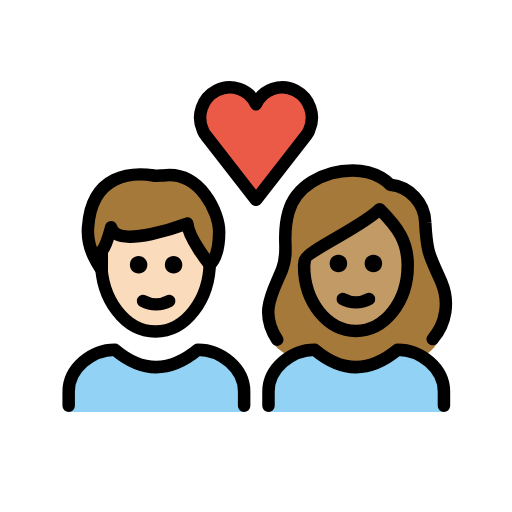
t = 0.00 s
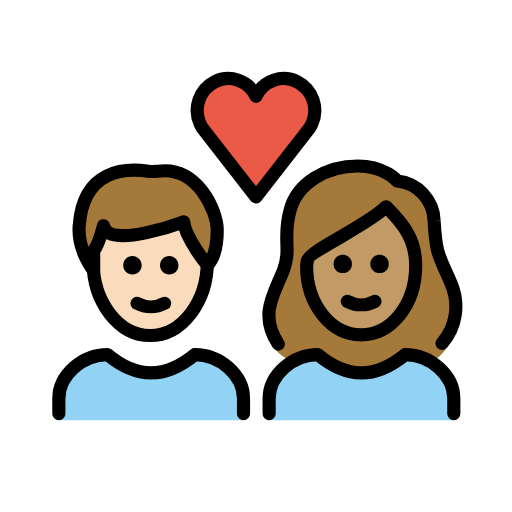
t = 0.36 s
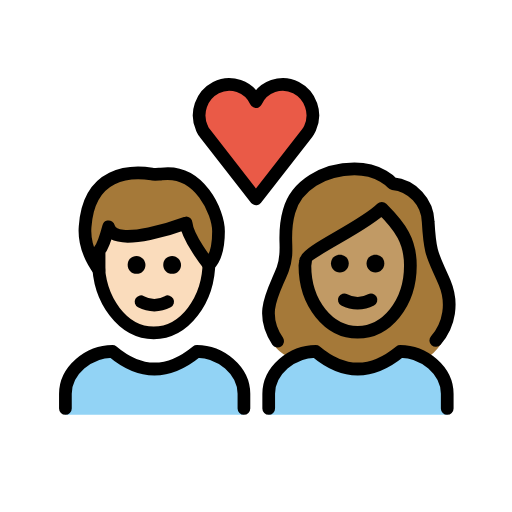
t = 0.84 s
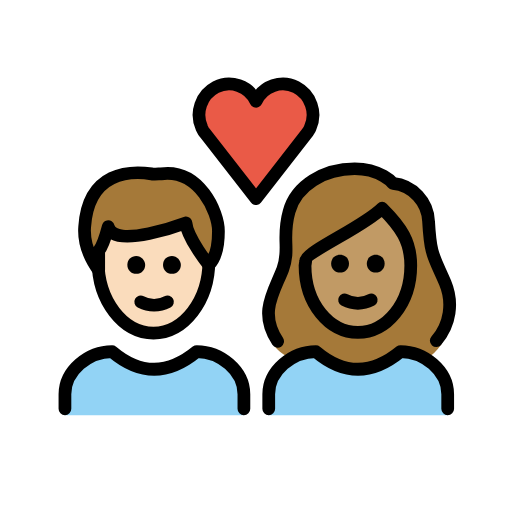
t = 1.20 s
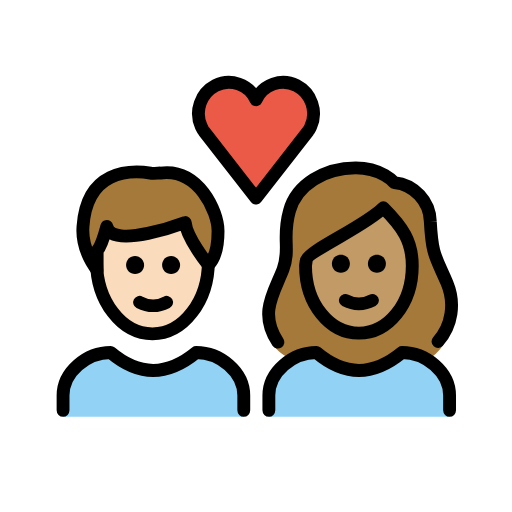
t = 1.56 s
t = 2.04 s: frame unchanged from t = 0.00 s, image omitted

The animated SVG that drew these frames (rendered in a browser with its animation timeline set to each time). Animation: 1 SMIL element (animateTransform=1); one cycle of 2.40 s, repeats indefinitely.

<?xml version='1.0' encoding='utf-8'?>
<svg xmlns="http://www.w3.org/2000/svg" id="emoji" viewBox="-5 -5 82 82" version="1.1" width="200" height="200" role="img">
  <title>OpenMoji: couple with heart: woman, man, light skin tone, medium skin tone</title><g transform="translate(36 36)"><g><g transform="translate(-36 -36)"><g id="color">
    <path fill="#92D3F5" d="M38,61v-3.3c0-3.7,3.7-6.7,7.4-6.7c4.4,3.7,8.8,3.7,13.3,0c3.7,0,7.4,3,7.4,6.7V61" />
    <path fill="#92D3F5" d="M6,61v-3.3C6,54,9.7,51,13.4,51c4.4,3.7,8.8,3.7,13.3,0c3.7,0,7.4,3,7.4,6.7V61" />
    <path fill="#EA5A47" d="M36,11.7c1.1-2.4,4-3.4,6.3-2.2s3.3,4,2.2,6.4c-0.1,0.3-0.3,0.5-0.4,0.7L36,27l-8.1-10.4 c-0.2-0.2-0.3-0.5-0.4-0.7c-1.1-2.4-0.1-5.2,2.2-6.4S34.9,9.3,36,11.7L36,11.7z" />
  </g>
  <g id="hair">
    <g id="hair-b">
      <path fill="#A57939" d="M41.5,52.1c1.2-0.7,2.5-1.1,3.9-1.1c4.4,3.7,8.8,3.7,13.3,0c1.4,0,2.8,0.4,4,1.2c0.9-0.6,1.7-1.3,2.3-2.2 c1.5-2,2-6.7,0.7-9.8c-1.8-4.2-2.3-4.2-2.6-9.6c-0.1-3.1-2.5-5.7-5.6-6c0,0-1.9-2.3-6-2.3c-4.8,0-9.2,2.6-10.3,6.7 c-1.2,4.2,0.2,5.9-1,9.1c-1.4,3.6-3.6,8.4-1.4,11.9C39.2,50.6,40.1,51.4,41.5,52.1z" />
    </g>
    <g id="hair-a">
      <path fill="#A57939" d="M9.1,31.4c0.6-8.7,7.2-8.8,10.5-8.3c0.3,0.1,1.2,0,1.5,0c6-0.8,9,6,9,9c0,1.1,0,3.8-1.5,5.3 c0,0-3.4-4.2-3.6-6.6c0,0-11.4,4.3-12.2,0.6c0,0-0.8,3-1.5,3.8c0,0,0,2.3,0,3C11.3,38.2,8.8,35.2,9.1,31.4z" />
    </g>
  </g>
  <g id="skin">
    <g id="skin-b">
      <path fill="#c19a65" d="M43.7,37.5c0,6,3.8,10.5,8.3,10.5s8.3-4.5,8.3-10.5c0-3.8-1.5-6-4.5-9c-3,3-12,6.8-12,8.3L43.7,37.5 L43.7,37.5z" />
    </g>
    <g id="skin-a">
      <path fill="#fadcbc" d="M25,30.8c0,0-11.4,4.3-12.2,0.6c0,0-0.8,3-1.5,3.8c0,0,0,2.3,0,3l0,0c0.6,5.5,4.2,9.8,8.6,9.8 c4.6,0,8.4-4.7,8.7-10.6C28.3,37,25.2,33.1,25,30.8z" />
    </g>
  </g>
  <g id="skin-shadow" />
  <g id="line">
    <path fill="none" stroke="#000000" stroke-miterlimit="10" stroke-width="2" d="M28.6,36.1c0,0.2,0,0.4,0,0.7 c0,6.2-3.9,11.3-8.7,11.3s-8.7-5.1-8.7-11.3c0-0.2,0-0.4,0-0.7" />
    <path fill="none" stroke="#000000" stroke-linecap="round" stroke-linejoin="round" stroke-width="2" d="M9.1,31.4 c0.6-8.7,7.2-8.8,10.5-8.3c0.3,0.1,1.2,0,1.5,0c6-0.8,9,6,9,9c0,1.1,0,3.8-1.5,5.3c0,0-3.4-4.2-3.6-6.6c0,0-11.4,4.3-12.2,0.6 c0,0-0.8,3-1.5,3.8c0,0,0,2.3,0,3C11.3,38.2,8.8,35.2,9.1,31.4z" />
    <path fill="none" stroke="#000000" stroke-linecap="round" stroke-linejoin="round" stroke-width="2" d="M36,11.7 c1.1-2.4,4-3.4,6.3-2.2s3.3,4,2.2,6.4c-0.1,0.3-0.3,0.5-0.4,0.7L36,27l-8.1-10.4c-0.2-0.2-0.3-0.5-0.4-0.7 c-1.1-2.4-0.1-5.2,2.2-6.4S34.9,9.3,36,11.7L36,11.7z" />
    <path fill="none" stroke="#000000" stroke-linecap="round" stroke-linejoin="round" stroke-width="2" d="M39.4,49.4 c-3-4.5-0.6-7.7,0.8-11.3c1.2-3.2-0.2-4.9,1-9.1c1.1-4.1,5.5-6.7,10.3-6.7c4.1,0,6,2.3,6,2.3c3.1,0.3,5.5,2.9,5.6,6 c0.3,5.4,0.8,5.4,2.6,9.6c1.3,3.1,0.8,6.6-1.4,9.1" />
    <path fill="none" stroke="#000000" stroke-linejoin="round" stroke-miterlimit="10" stroke-width="2" d="M43.7,37.5 c0,6,3.8,10.5,8.3,10.5s8.3-4.5,8.3-10.5c0-3.8-1.5-6-4.5-9c-3,3-12,6.8-12,8.3L43.7,37.5L43.7,37.5z" />
    <path fill="none" stroke="#000000" stroke-linecap="round" stroke-linejoin="round" stroke-width="2" d="M38,60v-2.3 c0-3.7,3.7-6.7,7.4-6.7c4.4,3.7,8.8,3.7,13.3,0c3.7,0,7.4,3,7.4,6.7V60" />
    <path fill="none" stroke="#000000" stroke-linecap="round" stroke-linejoin="round" stroke-width="2" d="M6,60v-2.3 C6,54,9.7,51,13.4,51c4.4,3.7,8.8,3.7,13.3,0c3.7,0,7.4,3,7.4,6.7V60" />
    <path d="M56.2,37.2c0,0.8-0.6,1.4-1.4,1.4c-0.8,0-1.4-0.6-1.4-1.4c0-0.8,0.6-1.4,1.4-1.4C55.6,35.8,56.2,36.4,56.2,37.2" />
    <path d="M50.6,37.2c0,0.8-0.6,1.4-1.4,1.4s-1.4-0.6-1.4-1.4c0-0.8,0.6-1.4,1.4-1.4S50.6,36.4,50.6,37.2" />
    <path fill="none" stroke="#000000" stroke-linecap="round" stroke-linejoin="round" stroke-width="2" d="M49.9,42.9 c1.3,0.7,2.9,0.7,4.2,0" />
    <path d="M24.2,37.4c0,0.8-0.6,1.4-1.4,1.4s-1.4-0.6-1.4-1.4c0-0.8,0.6-1.4,1.4-1.4S24.2,36.7,24.2,37.4" />
    <path d="M18.6,37.4c0,0.8-0.6,1.4-1.4,1.4s-1.4-0.6-1.4-1.4c0-0.8,0.6-1.4,1.4-1.4S18.6,36.7,18.6,37.4" />
    <path fill="none" stroke="#000000" stroke-linecap="round" stroke-linejoin="round" stroke-width="2" d="M17.9,43.2 c1.3,0.7,2.9,0.7,4.2,0" />
  </g>
</g><animateTransform attributeName="transform" type="scale" values="1;1.07;1;1.04;1;1" dur="2.4s" repeatCount="indefinite" /></g></g></svg>
